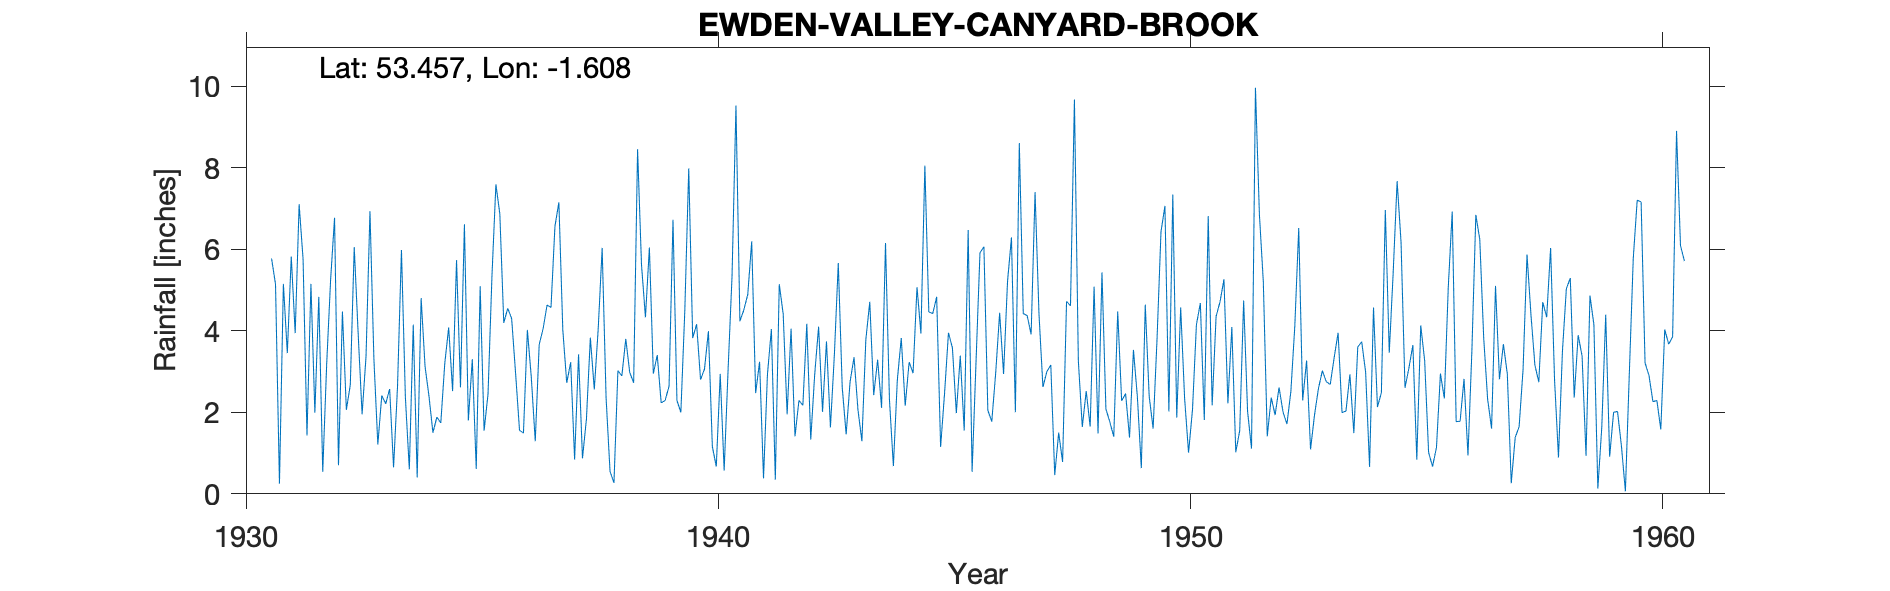

Values plotted in this chart, from the file beside it:
EWDEN (CANYARD BROOK) NO 53, , , , , , , , , , , , , , , , , , , , , , , 
Grid ref, SK261957, Long, -1.608, Lat, 53.46, Elevation, 585, ft, , , , , , , , , , , , , , , 
Station no, 3138/5, , , , , , , , , , , , , , , , , , , , , , 
, 1931, 1932, 1933, 1934, 1935, 1936, 1937, 1938, 1939, 1940, 1941, 1942, 1943, 1944, 1945, 1946, 1947, 1948, 1949, 1950, 1951, 1952, 1953
January, 5.77, 4.83, 3.37, 4.15, 2.61, 4.55, 6.56, 6.03, 6.04, 4.16, 4.51, 4.05, 5.66, 6.15, 4.42, 5.91, 4.37, 9.67, 2.28, 2.02, 4.35, 5.2, 1.09
February, 5.14, 0.54, 6.93, 0.4, 6.61, 4.3, 7.15, 2.35, 2.95, 2.8, 4.89, 1.41, 2.61, 2.31, 4.83, 6.06, 3.91, 3.26, 2.46, 7.34, 4.71, 1.41, 1.93
March, 0.25, 3.18, 3.3, 4.8, 1.8, 2.96, 4.02, 0.55, 3.4, 3.06, 6.19, 2.29, 1.46, 0.68, 1.15, 2.05, 7.4, 1.64, 1.38, 1.87, 5.26, 2.36, 2.58
April, 5.15, 5.25, 1.21, 3.12, 3.3, 1.56, 2.72, 0.27, 2.23, 3.99, 2.47, 2.17, 2.75, 2.79, 2.46, 1.77, 4.4, 2.52, 3.53, 4.57, 2.22, 1.93, 3.02
May, 3.45, 6.77, 2.41, 2.39, 0.61, 1.49, 3.23, 3.02, 2.29, 1.16, 3.24, 4.17, 3.35, 3.82, 3.95, 2.97, 2.62, 1.65, 2.38, 2.34, 4.09, 2.61, 2.75
June, 5.82, 0.7, 2.21, 1.5, 5.09, 4.02, 0.84, 2.89, 2.64, 0.67, 0.38, 1.33, 2.06, 2.16, 3.58, 4.44, 3, 5.08, 0.63, 1.01, 1.02, 2.01, 2.68
July, 3.94, 4.47, 2.57, 1.88, 1.55, 2.85, 3.42, 3.8, 6.72, 2.94, 2.93, 2.92, 1.29, 3.23, 1.98, 2.94, 3.16, 1.48, 4.64, 2.06, 1.55, 1.71, 3.34
August, 7.1, 2.06, 0.65, 1.74, 2.45, 1.29, 0.87, 2.98, 2.29, 0.57, 4.04, 4.1, 3.78, 2.96, 3.39, 5.2, 0.46, 5.43, 2.39, 4.15, 4.74, 2.51, 3.95
September, 5.76, 2.67, 2.63, 3.19, 5.35, 3.66, 1.83, 2.72, 2, 3.05, 0.35, 2.01, 4.71, 5.07, 1.55, 6.29, 1.5, 2.08, 1.6, 4.68, 2.02, 4.11, 1.99
October, 1.43, 6.05, 5.98, 4.08, 7.59, 4.05, 3.83, 8.45, 4.49, 5.33, 5.14, 3.74, 2.42, 3.93, 6.47, 2, 0.78, 1.76, 3.81, 1.81, 1.11, 6.52, 2.03
November, 5.15, 3.93, 2.36, 2.52, 6.86, 4.63, 2.56, 5.61, 7.98, 9.52, 4.41, 1.63, 3.29, 8.05, 0.54, 8.6, 4.72, 1.4, 6.43, 6.81, 9.96, 2.29, 2.93
December, 1.99, 1.95, 0.6, 5.73, 4.19, 4.57, 4.05, 4.33, 3.82, 4.23, 1.95, 3.4, 2.11, 4.46, 3.24, 4.42, 4.61, 4.47, 7.06, 2.17, 6.86, 3.27, 1.49
Total, 50.95, 42.4, 34.22, 35.5, 48.01, 39.93, 41.08, 43, 46.85, 41.48, 40.5, 33.22, 35.49, 45.61, 37.56, 52.65, 40.93, 40.44, 38.59, 40.83, 47.89, 35.93, 29.78
